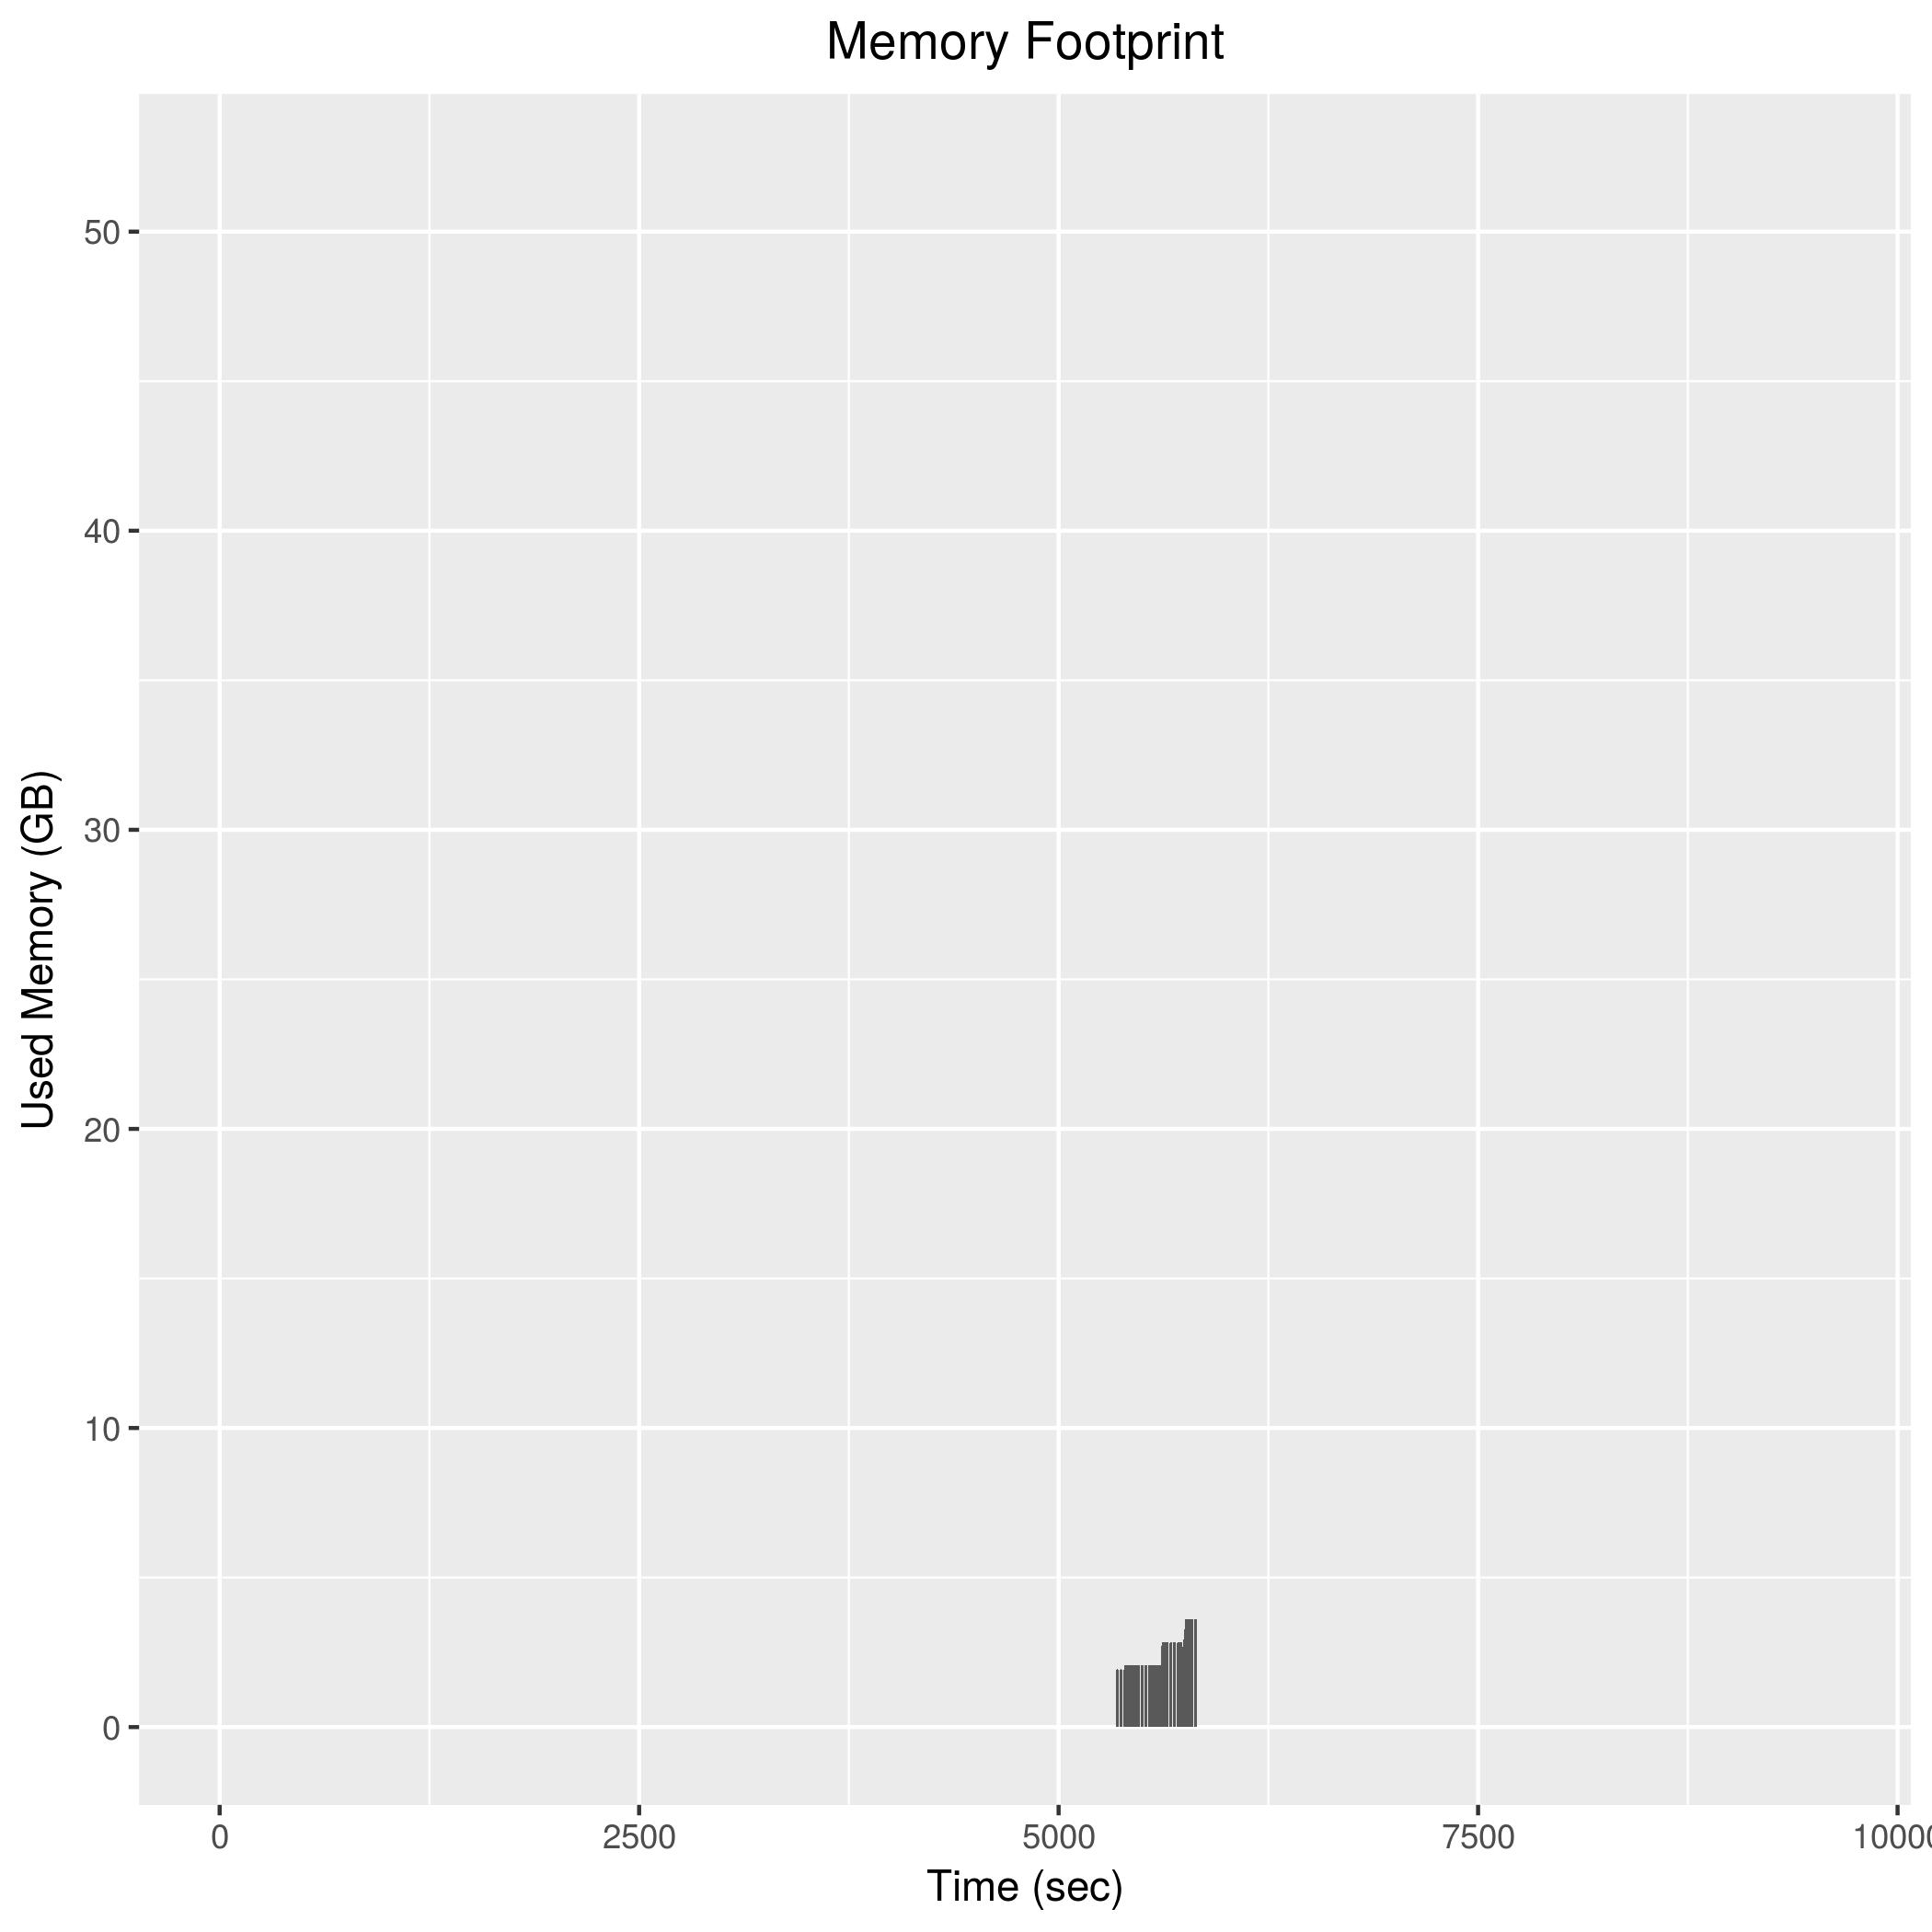

The data file committed next to this chart (first rows):
5334, 1920848
5336, 1943684
5338, 1945852
5340, 1948692
5342, 1947676
5344, 1901388
5346, 1948976
5348, 1949720
5350, 1949696
5352, 1948608
5354, 1947700
5356, 1902436
5358, 1946476
5360, 1949544
5362, 1952768
5364, 1953580
5366, 1906820
5368, 1950372
5370, 1951428
5372, 1948600
5374, 1949916
5376, 1950536
5378, 1903120
5380, 1947528
5382, 1949052
5384, 1948280
5386, 1948068
5388, 1902512
5390, 1948212
5392, 1957148
5394, 2059216
5396, 2058444
5398, 2059988
5400, 2059864
5402, 2064456
5404, 2063728
5406, 2063500
5408, 2063832
5410, 2062704
5412, 2062388
5414, 2061584
5416, 2061856
5418, 2062416
5420, 2061664
5422, 2061840
5424, 2062076
5426, 2062184
5428, 2062300
5430, 2062644
5432, 2061324
5434, 2061720
5436, 2063172
5438, 2063144
5440, 2062348
5442, 2062652
5444, 2062472
5446, 2061976
5448, 2062064
5450, 2061992
5452, 2062060
5454, 2062004
... 187 more rows
